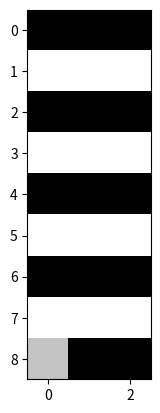

Reproduce this figure in Python.


def main():

  A_seq = [1] * 5 + [0] * 200
  A_seq = np.random.uniform(0, 1, (50,))
  n_frames, TA = len(A_seq), 1
  n_layers, do_bens_idea = 5, 1
  E_state, R_state = None, None
  for t in range(TA, TA + n_frames):
    A = A_seq[t - TA]
    A_state, E_state, R_state = forward(A, E_state, R_state, n_layers, do_bens_idea)
    plot_output(A_state, E_state, R_state)


def conv(A, weight=0.8):
  # return min(1.0, A * weight)
  return A * weight


def forward(A, E_state, R_state, n_layers, do_bens_idea):

  # Initialization
  A_pile = [0.0 for _ in range(n_layers)]
  E_pile = [0.0 for _ in range(n_layers)]
  R_pile = [0.0 for _ in range(n_layers)]
  if E_state == None:
    E_state = [0.0 for _ in range(n_layers)]
  if R_state == None:
    R_state = [0.0 for _ in range(n_layers)]
  
  # # Bottom-up pass
  # for l in range(n_layers):
  #   A_input = A if l == 0 else E_state[l - 1]
  #   E_pile[l] = abs(conv(A_input) - conv(R_state[l]))
  #   A_pile[l] = conv(A_input)  # bu_drop and bu_conv (just here to plot)

  # # Top-down pass
  # for l in reversed(range(n_layers)):
  #   if l == n_layers - 1:
  #     R_input = E_state[l]
  #   else:
  #     if do_bens_idea:
  #       R_input = E_state[l] * R_state[l + 1]  # ommited td_upsp on R_state
  #     else:
  #       R_input = E_state[l] + R_state[l + 1]  # ommited td_upsp on R_state, concat
  #   R_pile[l] = conv(R_input + R_state[l])  # td_conv (hgru)

  # Top-down pass
  for l in reversed(range(n_layers)):
    R = R_state[l]
    E = E_state[l]
    if l != n_layers - 1:
      if do_bens_idea:
        E = E * (R_state[l + 1])
      else:
        E = E + R_state[l + 1]
    R_pile[l] = conv(E + R)

  # Bottom-up pass
  for l in range(n_layers):
    A = conv(A)
    A_hat = conv(R_state[l])
    E_pile[l] = abs(A - A_hat)
    A_pile[l] = A
    if l < n_layers - 1:
      A = E_state[l]

  # Update network and send output
  print(
    [f'{A:.1f}' for A in A_pile],
    [f'{E:.1f}' for E in E_pile],
    [f'{R:.1f}' for R in R_pile]
  )
  return A_pile, E_pile, R_pile


import numpy as np
import matplotlib.pyplot as plt
def plot_output(A, E, R):

  Z = [0.0] * len(A)
  A = np.expand_dims(np.insert(Z, np.arange(len(A)), A)[:-1], axis=-1)
  E = np.expand_dims(np.insert(Z, np.arange(len(E)), E)[:-1], axis=-1)
  R = np.expand_dims(np.insert(Z, np.arange(len(R)), R)[:-1], axis=-1)
  Z = np.expand_dims(np.insert(Z, np.arange(len(Z)), Z)[:-1], axis=-1)
  plot = np.flipud(np.concatenate((A, E, R), axis=1))
  print(plot.shape)
  plt.imshow(plot, cmap='Greys', vmin=0, vmax=1)
  plt.show()


if __name__ == '__main__':
  main()